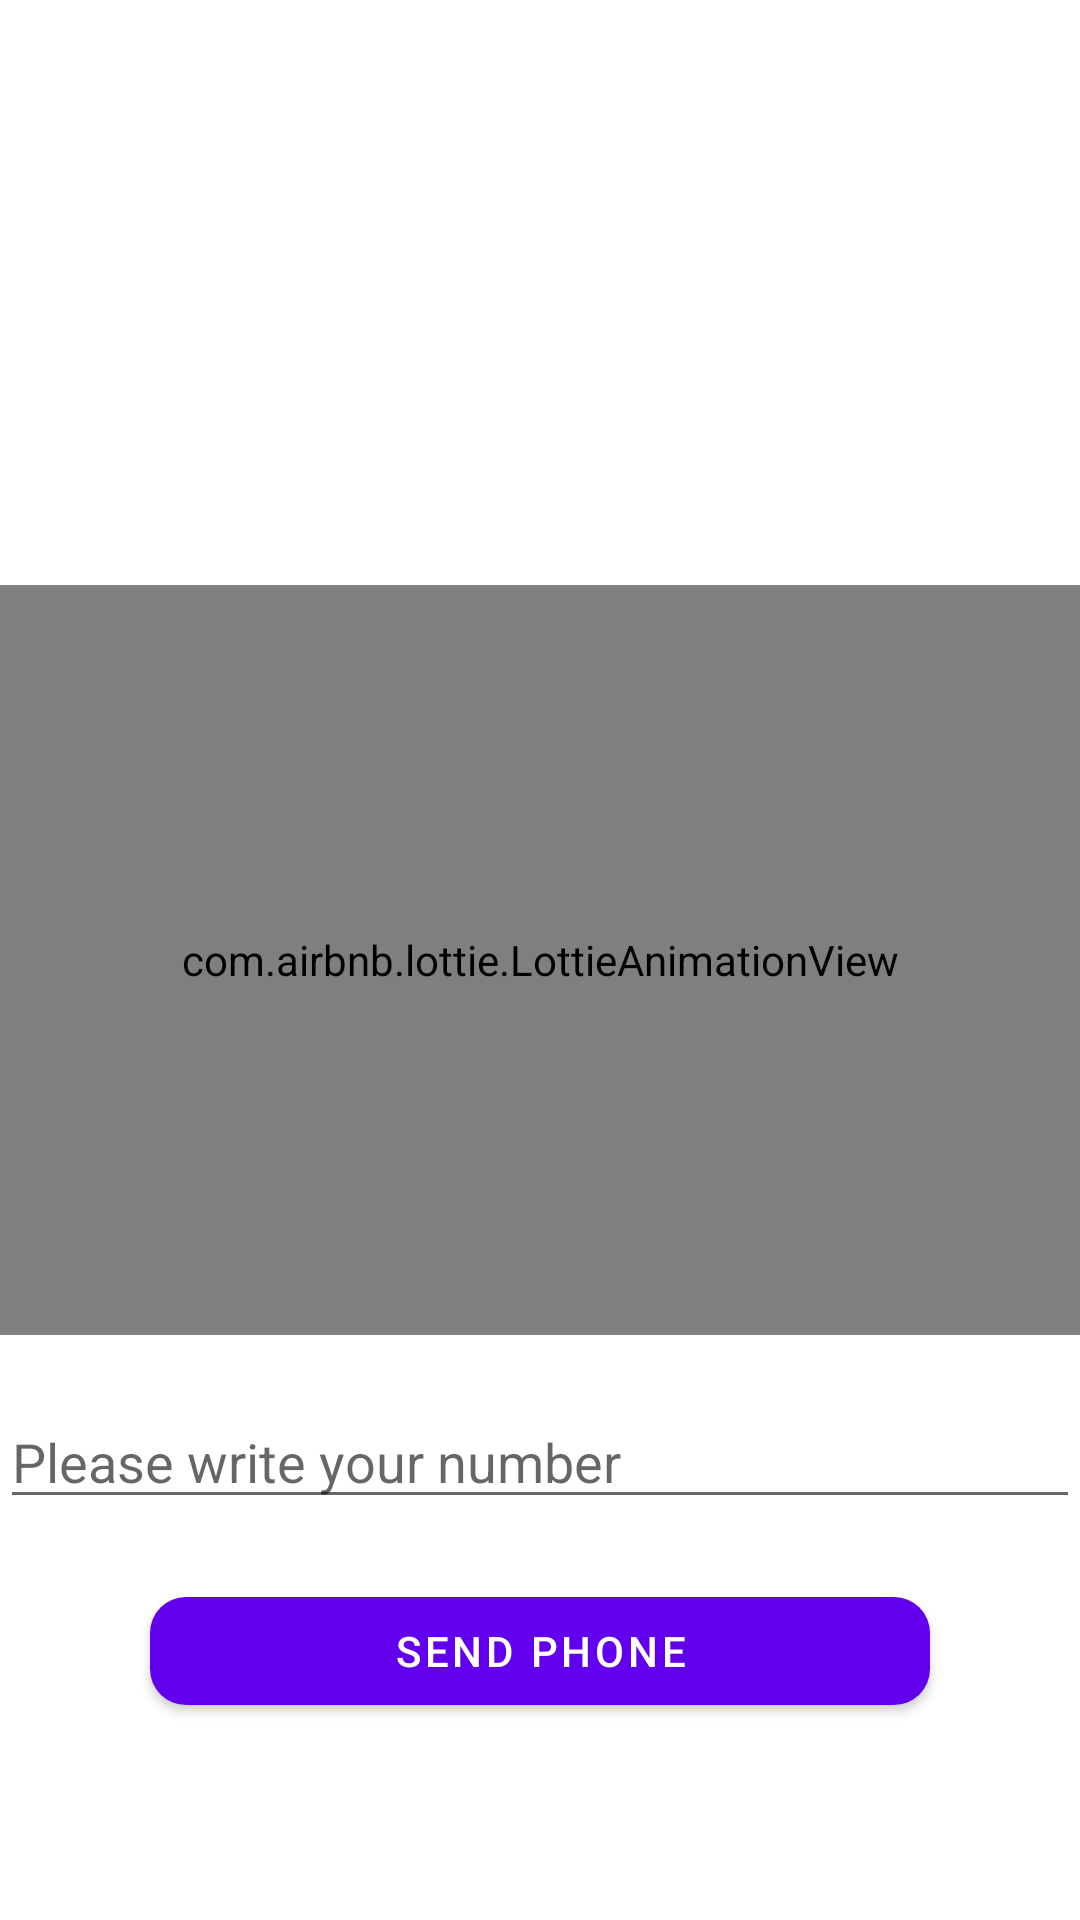

Produce the Android XML layout that renders to this screen, including the resource entries it uses.
<!-- AndroidManifest.xml: application theme Theme.Iman_Tulenaliev_TaskApp_1 -->
<!-- res/layout/fragment_auth.xml -->
<?xml version="1.0" encoding="utf-8"?>
<androidx.constraintlayout.widget.ConstraintLayout xmlns:android="http://schemas.android.com/apk/res/android"
    xmlns:tools="http://schemas.android.com/tools"
    android:layout_width="match_parent"
    android:layout_height="match_parent"
    xmlns:app="http://schemas.android.com/apk/res-auto"
    tools:context=".ui.auth.AuthFragment">

    <com.airbnb.lottie.LottieAnimationView
        android:id="@+id/sms_auth"
        android:layout_width="match_parent"
        android:layout_height="250dp"
        app:layout_constraintTop_toTopOf="parent"
        app:layout_constraintStart_toStartOf="parent"
        app:layout_constraintEnd_toEndOf="parent"
        app:layout_constraintBottom_toBottomOf="parent"
        app:lottie_autoPlay="true"
        app:lottie_loop="true"
        app:lottie_rawRes="@raw/sms_auth"/>

    <EditText
        android:id="@+id/et_phone"
        android:layout_width="match_parent"
        android:layout_height="wrap_content"
        android:layout_marginTop="20dp"
        app:layout_constraintTop_toBottomOf="@id/sms_auth"
        android:hint="Please write your number" />

    <EditText
        android:id="@+id/et_code"
        android:layout_width="match_parent"
        android:layout_height="wrap_content"
        android:layout_marginTop="20dp"
        app:layout_constraintTop_toBottomOf="@id/sms_auth"
        android:hint="Please write your code"
        android:visibility="gone"/>

    <com.google.android.material.button.MaterialButton
        android:id="@+id/btn_send_number"
        android:layout_width="260dp"
        android:layout_height="wrap_content"
        app:layout_constraintTop_toBottomOf="@id/et_phone"
        app:layout_constraintStart_toStartOf="parent"
        app:layout_constraintEnd_toEndOf="parent"
        android:layout_marginTop="20dp"
        android:text="send phone"
        app:cornerRadius="12dp"/>

    <com.google.android.material.button.MaterialButton
        android:id="@+id/btn_confirm"
        android:layout_width="260dp"
        android:layout_height="wrap_content"
        app:layout_constraintTop_toBottomOf="@id/et_code"
        app:layout_constraintStart_toStartOf="parent"
        app:layout_constraintEnd_toEndOf="parent"
        android:layout_marginTop="20dp"
        android:text="Confirm"
        app:cornerRadius="12dp"
        android:visibility="gone"/>


</androidx.constraintlayout.widget.ConstraintLayout>
<!-- resources referenced by this layout -->
<resources>
  <style name="Theme.Iman_Tulenaliev_TaskApp_1" parent="Theme.MaterialComponents.DayNight.DarkActionBar">
          
          <item name="colorPrimary">@color/purple_500</item>
          <item name="colorPrimaryVariant">@color/purple_700</item>
          <item name="colorOnPrimary">@color/white</item>
          
          <item name="colorSecondary">@color/teal_200</item>
          <item name="colorSecondaryVariant">@color/teal_700</item>
          <item name="colorOnSecondary">@color/black</item>
          
          <item name="android:statusBarColor">?attr/colorPrimaryVariant</item>
          
      </style>
  <!-- not gathered from this repository: default colours our renderer supplied (Android Studio template values) -->
  <color name="purple_500">#FF6200EE</color>
  <color name="purple_700">#FF3700B3</color>
  <color name="teal_200">#FF03DAC5</color>
  <color name="teal_700">#FF018786</color>
  <color name="black">#FF000000</color>
  <color name="white">#FFFFFFFF</color>
</resources>
